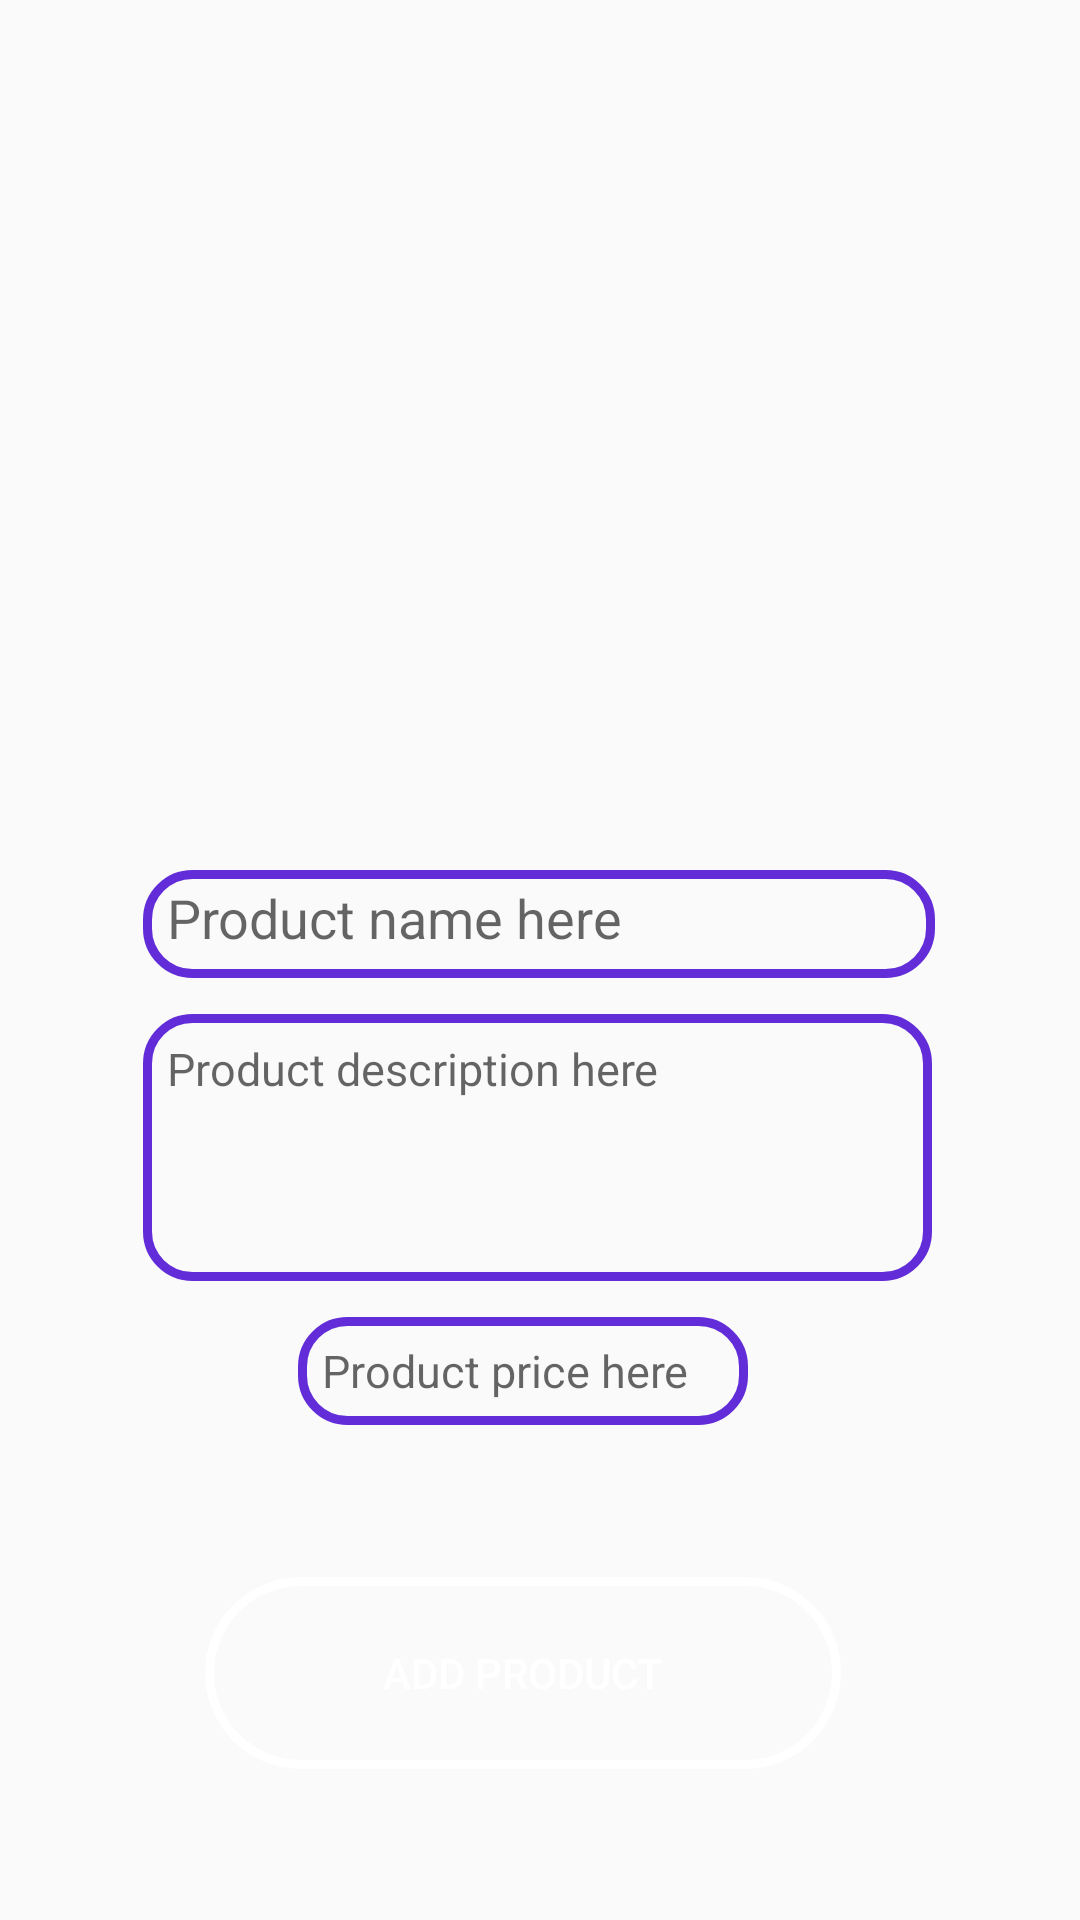

Layout XML and referenced resources for this Android screen:
<!-- AndroidManifest.xml: application theme Theme.Dokan -->
<!-- res/layout/activity_admin_add_new_product2.xml -->
<?xml version="1.0" encoding="utf-8"?>
<androidx.constraintlayout.widget.ConstraintLayout xmlns:android="http://schemas.android.com/apk/res/android"
    xmlns:app="http://schemas.android.com/apk/res-auto"
    xmlns:tools="http://schemas.android.com/tools"
    android:layout_width="match_parent"
    android:layout_height="match_parent"
    android:background="@drawable/adminbg"
    tools:context=".AdminClasses.AdminAddNewProductActivity">

    <ImageView
        android:id="@+id/addimage"
        android:layout_width="match_parent"
        android:layout_height="205dp"
        android:layout_marginTop="45dp"
        android:padding="15dp"
        android:src="@drawable/productimage"
        app:layout_constraintEnd_toEndOf="parent"
        app:layout_constraintStart_toStartOf="parent"
        app:layout_constraintTop_toTopOf="parent" />

    <EditText
        android:id="@+id/productname"
        android:layout_width="264dp"
        android:layout_height="36dp"
        android:layout_marginTop="40dp"
        android:background="@drawable/productbuttonbg"
        android:hint="Product name here"
        android:padding="8dp"
        android:textSize="18dp"
        app:layout_constraintEnd_toEndOf="parent"
        app:layout_constraintHorizontal_bias="0.496"
        app:layout_constraintStart_toStartOf="parent"
        app:layout_constraintTop_toBottomOf="@+id/addimage" />

    <EditText
        android:id="@+id/productdescription"
        android:layout_width="263dp"
        android:layout_height="89dp"
        android:layout_marginTop="12dp"
        android:gravity="start"
        android:inputType="textLongMessage"
        android:background="@drawable/productbuttonbg"
        android:hint="Product description here"
        android:padding="8dp"
        android:textSize="15dp"
        app:layout_constraintEnd_toEndOf="@+id/productname"
        app:layout_constraintHorizontal_bias="0.0"
        app:layout_constraintStart_toStartOf="@+id/productname"
        app:layout_constraintTop_toBottomOf="@+id/productname" />

    <EditText
        android:id="@+id/productprice"
        android:layout_width="150dp"
        android:layout_height="36dp"
        android:layout_marginTop="12dp"
        android:background="@drawable/productbuttonbg"
        android:hint="Product price here"
        android:inputType="number"
        android:padding="8dp"
        android:textSize="15dp"
        app:layout_constraintEnd_toEndOf="@+id/productdescription"
        app:layout_constraintHorizontal_bias="0.458"
        app:layout_constraintStart_toStartOf="@+id/productdescription"
        app:layout_constraintTop_toBottomOf="@+id/productdescription" />

    <Button
        android:id="@+id/addbtn"
        android:layout_width="212dp"
        android:layout_height="64dp"
        android:background="@drawable/buttonbagroundsplash"
        android:gravity="center"
        android:text="Add Product"
        android:textColor="@color/white"

        app:layout_constraintBottom_toBottomOf="parent"
        app:layout_constraintEnd_toEndOf="@+id/productprice"
        app:layout_constraintStart_toStartOf="@+id/productprice"
        app:layout_constraintTop_toBottomOf="@+id/productprice" />

    <com.airbnb.lottie.LottieAnimationView
        android:id="@+id/loadingbaranimation"
        android:layout_width="match_parent"
        android:layout_height="314dp"
        android:layout_marginTop="250dp"
        android:visibility="gone"
        app:layout_constraintEnd_toEndOf="parent"
        app:layout_constraintStart_toStartOf="parent"
        app:layout_constraintTop_toTopOf="parent"
        app:lottie_autoPlay="true"
        app:lottie_loop="true"
        app:lottie_rawRes="@raw/loading" />

</androidx.constraintlayout.widget.ConstraintLayout>
<!-- resources referenced by this layout -->
<resources>
  <!-- drawable buttonbagroundsplash (drawable-v24) -->
  <?xml version="1.0" encoding="utf-8"?>
  <shape xmlns:android="http://schemas.android.com/apk/res/android">
  
  
  
      <stroke
          android:color="@color/white"
          android:width="3dp"/>
      <corners
          android:radius="70dp"/>
  </shape>
  <!-- drawable productbuttonbg (drawable-v24) -->
  <?xml version="1.0" encoding="utf-8"?>
  <shape xmlns:android="http://schemas.android.com/apk/res/android">
  
  
      <stroke
          android:color="#622DD8"
          android:width="3dp"/>
      <corners
          android:radius="15dp"/>
  </shape>
  <style name="Theme.Dokan" parent="Theme.AppCompat.Light.NoActionBar">
          
          <item name="colorPrimary">@color/purple_500</item>
          <item name="colorPrimaryVariant">@color/purple_700</item>
          <item name="colorOnPrimary">@color/white</item>
          
          <item name="colorSecondary">@color/teal_200</item>
          <item name="colorSecondaryVariant">@color/teal_700</item>
          <item name="colorOnSecondary">@color/black</item>
          
          <item name="android:statusBarColor" tools:targetApi="l">?attr/colorPrimaryVariant</item>
          
      </style>
  <!-- not gathered from this repository: default colours our renderer supplied (Android Studio template values) -->
  <color name="purple_500">#FF6200EE</color>
  <color name="purple_700">#FF3700B3</color>
  <color name="teal_200">#FF03DAC5</color>
  <color name="teal_700">#FF018786</color>
  <color name="black">#FF000000</color>
  <color name="white">#FFFFFFFF</color>
</resources>
